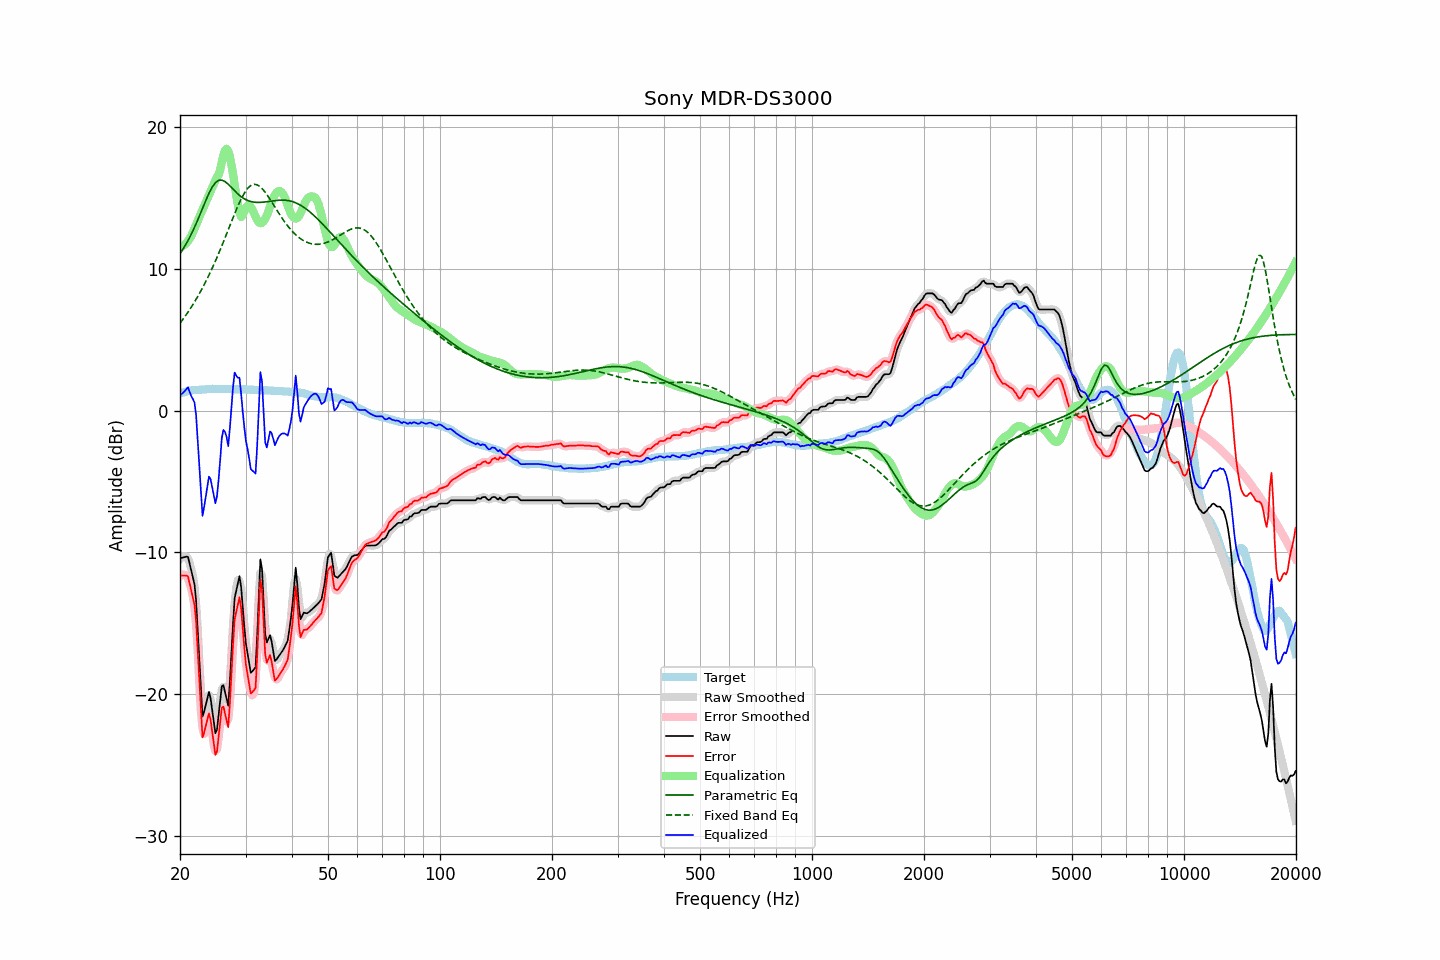

The data file committed next to this chart (first rows):
frequency, raw, error, smoothed, error_smoothed, equalization, parametric_eq, fixed_band_eq, equalized_raw, equalized_smoothed, target
20.00, -10.42, -11.62, -10.48, -11.69, 11.51, 11.06, 6.15, 1.09, 1.03, 1.20
20.20, -10.39, -11.63, -10.35, -11.59, 11.55, 11.23, 6.30, 1.16, 1.20, 1.24
20.40, -10.36, -11.63, -10.28, -11.56, 11.62, 11.40, 6.45, 1.26, 1.33, 1.28
20.61, -10.33, -11.63, -10.28, -11.59, 11.70, 11.59, 6.61, 1.37, 1.42, 1.30
20.81, -10.30, -11.64, -10.29, -11.64, 11.82, 11.78, 6.77, 1.52, 1.52, 1.35
21.02, -10.32, -11.70, -10.45, -11.82, 11.95, 11.99, 6.94, 1.63, 1.50, 1.38
21.23, -10.80, -12.20, -10.77, -12.17, 12.11, 12.20, 7.11, 1.31, 1.35, 1.39
21.44, -11.28, -12.69, -11.17, -12.58, 12.30, 12.43, 7.28, 1.03, 1.13, 1.42
21.66, -11.74, -13.18, -11.64, -13.07, 12.55, 12.66, 7.46, 0.81, 0.92, 1.43
21.87, -12.25, -13.69, -12.39, -13.84, 12.82, 12.91, 7.65, 0.57, 0.43, 1.45
22.09, -13.39, -14.85, -13.61, -15.06, 13.10, 13.16, 7.84, -0.30, -0.52, 1.45
22.31, -15.45, -16.90, -15.33, -16.79, 13.37, 13.43, 8.03, -2.08, -1.96, 1.46
22.54, -17.44, -18.90, -17.62, -19.08, 13.63, 13.69, 8.23, -3.80, -3.98, 1.46
22.76, -19.55, -21.02, -19.65, -21.12, 13.89, 13.97, 8.44, -5.65, -5.76, 1.47
22.99, -21.57, -23.05, -20.89, -22.37, 14.15, 14.25, 8.65, -7.42, -6.74, 1.47
23.22, -21.23, -22.72, -21.32, -22.80, 14.41, 14.52, 8.86, -6.82, -6.91, 1.48
23.45, -20.77, -22.26, -20.92, -22.41, 14.67, 14.80, 9.08, -6.10, -6.25, 1.49
23.69, -20.31, -21.81, -20.24, -21.74, 14.93, 15.06, 9.31, -5.38, -5.31, 1.50
23.92, -19.84, -21.36, -20.08, -21.60, 15.18, 15.31, 9.54, -4.66, -4.89, 1.52
24.16, -20.27, -21.79, -20.34, -21.87, 15.44, 15.53, 9.78, -4.82, -4.90, 1.52
24.40, -21.10, -22.64, -21.10, -22.62, 15.70, 15.75, 10.03, -5.40, -5.39, 1.53
24.65, -21.92, -23.45, -22.02, -23.54, 15.96, 15.91, 10.28, -5.96, -6.06, 1.52
24.89, -22.76, -24.28, -22.48, -24.01, 16.22, 16.06, 10.53, -6.54, -6.27, 1.52
25.14, -22.52, -24.04, -22.33, -23.86, 16.48, 16.15, 10.79, -6.04, -5.86, 1.52
25.39, -21.47, -23.00, -21.53, -23.06, 16.59, 16.23, 11.06, -4.88, -4.95, 1.52
25.65, -20.46, -21.99, -20.44, -21.96, 16.98, 16.24, 11.33, -3.49, -3.46, 1.52
25.91, -19.45, -20.95, -19.68, -21.20, 17.51, 16.25, 11.60, -1.94, -2.18, 1.51
26.16, -19.37, -20.88, -19.48, -20.99, 18.00, 16.20, 11.88, -1.37, -1.48, 1.51
26.43, -19.84, -21.36, -19.93, -21.44, 18.34, 16.14, 12.17, -1.50, -1.59, 1.51
26.69, -20.33, -21.84, -20.42, -21.93, 18.45, 16.05, 12.45, -1.88, -1.97, 1.51
26.96, -20.81, -22.33, -20.23, -21.75, 18.30, 15.95, 12.74, -2.52, -1.93, 1.51
27.23, -19.18, -20.70, -19.12, -20.64, 17.91, 15.84, 13.03, -1.28, -1.22, 1.51
27.50, -17.10, -18.61, -17.18, -18.69, 17.34, 15.72, 13.31, 0.24, 0.16, 1.51
27.77, -14.99, -16.50, -15.07, -16.58, 16.65, 15.60, 13.60, 1.65, 1.58, 1.50
28.05, -13.23, -14.73, -13.57, -15.07, 15.90, 15.48, 13.88, 2.68, 2.34, 1.50
28.33, -12.71, -14.19, -12.50, -13.99, 15.16, 15.37, 14.15, 2.46, 2.67, 1.48
28.62, -12.20, -13.69, -11.95, -13.44, 14.51, 15.27, 14.41, 2.31, 2.56, 1.49
28.90, -11.67, -13.17, -12.01, -13.50, 13.99, 15.17, 14.66, 2.32, 1.98, 1.49
29.19, -12.42, -13.91, -12.57, -14.06, 13.64, 15.08, 14.90, 1.22, 1.07, 1.48
29.48, -13.83, -15.33, -13.73, -15.22, 13.79, 15.00, 15.12, -0.04, 0.06, 1.49
29.78, -15.22, -16.71, -15.13, -16.62, 14.04, 14.93, 15.32, -1.18, -1.09, 1.49
30.08, -16.43, -17.92, -16.29, -17.78, 14.27, 14.87, 15.49, -2.16, -2.02, 1.49
30.38, -17.12, -18.59, -17.24, -18.72, 14.43, 14.81, 15.65, -2.69, -2.81, 1.48
30.68, -17.82, -19.29, -17.90, -19.37, 14.48, 14.77, 15.76, -3.34, -3.43, 1.47
30.99, -18.49, -19.96, -18.27, -19.74, 14.37, 14.74, 15.86, -4.12, -3.91, 1.47
31.30, -18.39, -19.86, -18.61, -20.08, 14.16, 14.71, 15.91, -4.23, -4.45, 1.46
31.61, -18.25, -19.71, -18.47, -19.92, 13.92, 14.69, 15.95, -4.33, -4.55, 1.46
31.93, -18.10, -19.55, -17.56, -19.01, 13.66, 14.68, 15.94, -4.44, -3.90, 1.45
32.24, -15.93, -17.37, -15.56, -17.00, 13.43, 14.67, 15.91, -2.50, -2.13, 1.43
32.57, -13.25, -14.69, -13.13, -14.56, 13.27, 14.67, 15.84, 0.01, 0.14, 1.43
32.89, -10.49, -11.93, -11.45, -12.88, 13.21, 14.67, 15.77, 2.71, 1.76, 1.43
33.22, -11.16, -12.60, -11.64, -13.07, 13.24, 14.68, 15.65, 2.08, 1.60, 1.43
33.55, -13.49, -14.91, -13.23, -14.66, 13.34, 14.69, 15.53, -0.14, 0.11, 1.42
33.89, -15.76, -17.19, -15.17, -16.59, 13.52, 14.71, 15.38, -2.25, -1.65, 1.42
34.23, -16.36, -17.78, -16.13, -17.55, 13.75, 14.72, 15.23, -2.61, -2.38, 1.42
34.57, -16.10, -17.51, -16.24, -17.66, 14.04, 14.74, 15.06, -2.06, -2.21, 1.41
34.92, -15.84, -17.25, -16.11, -17.52, 14.37, 14.76, 14.89, -1.47, -1.74, 1.40
35.27, -16.29, -17.70, -16.40, -17.80, 14.70, 14.77, 14.71, -1.59, -1.70, 1.40
35.62, -16.98, -18.37, -16.94, -18.33, 14.98, 14.79, 14.53, -2.00, -1.96, 1.39
35.97, -17.66, -19.04, -17.42, -18.81, 15.20, 14.80, 14.35, -2.46, -2.21, 1.38
... 635 more rows
